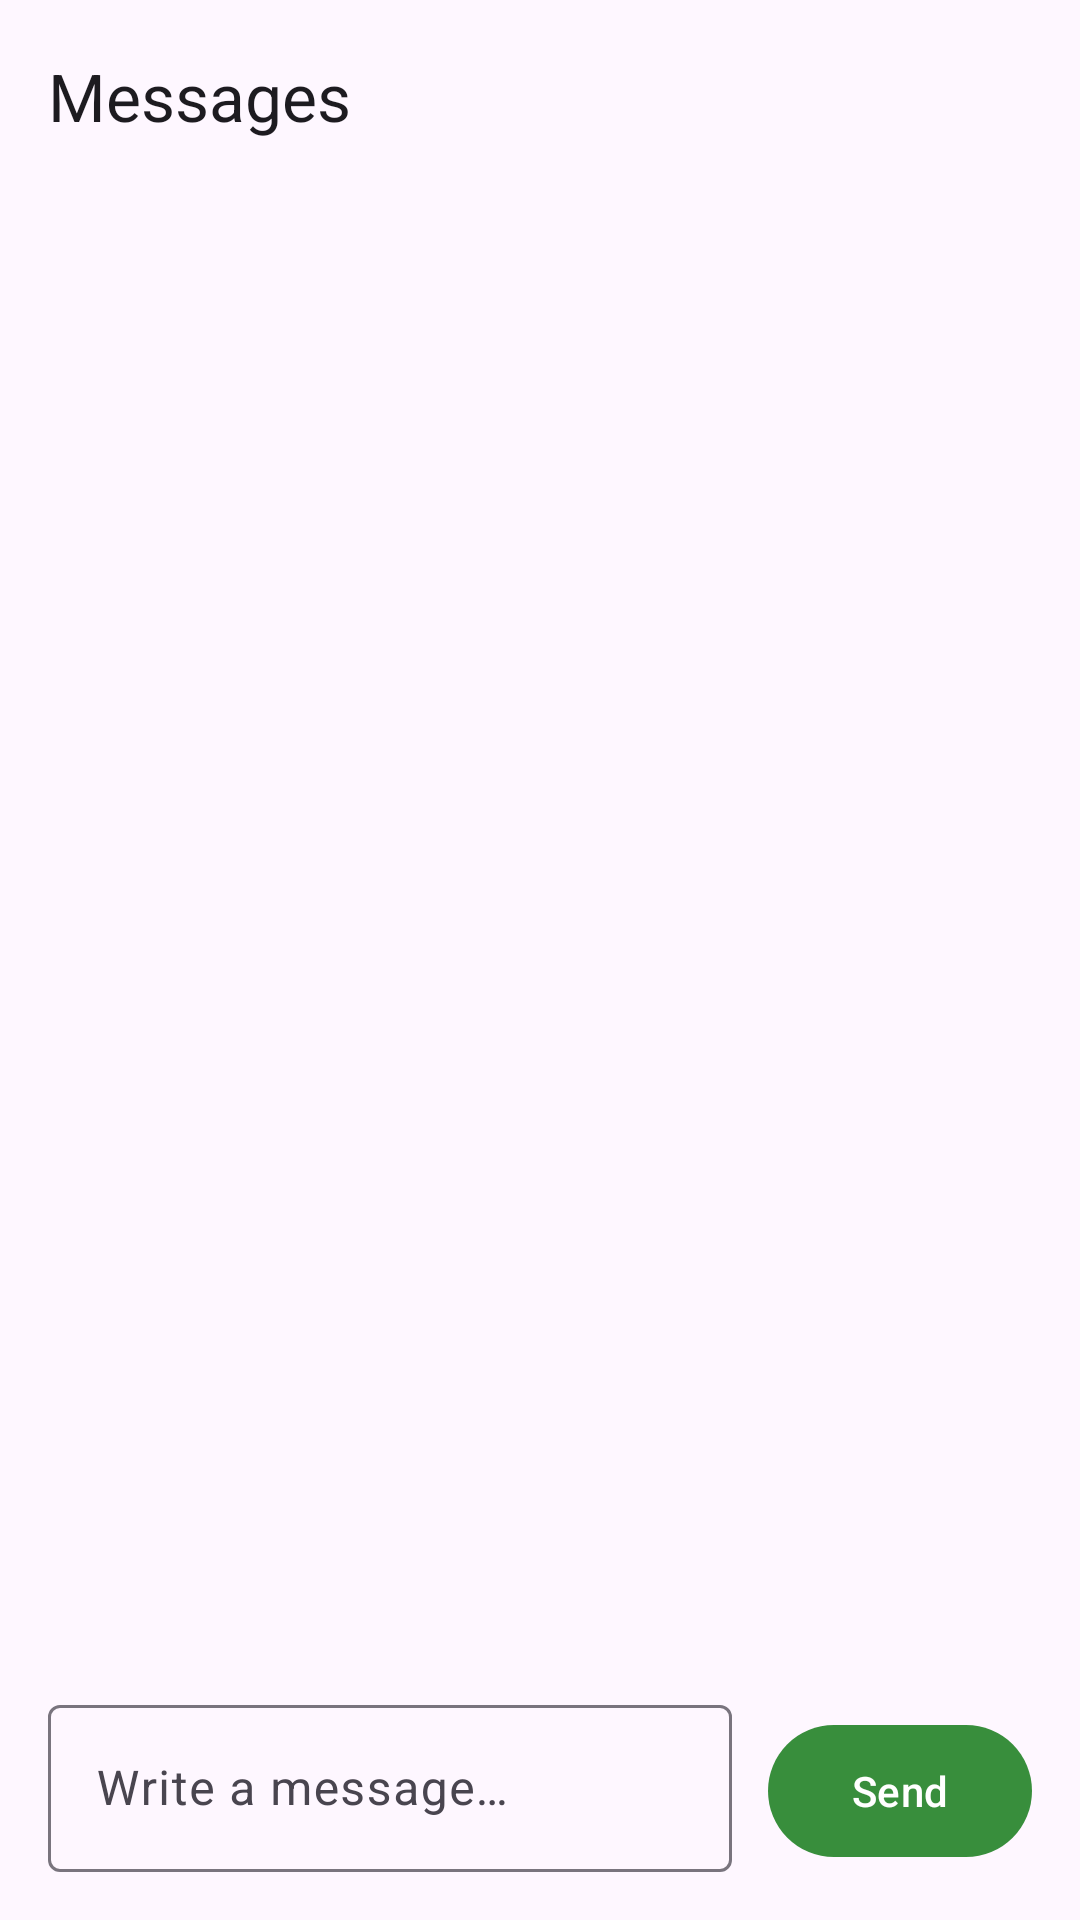

The Android layout XML behind this screen, and the referenced resources:
<!-- AndroidManifest.xml: application theme Theme.Rebook -->
<!-- res/layout/fragment_book_message.xml -->
<?xml version="1.0" encoding="utf-8"?>

<LinearLayout xmlns:android="http://schemas.android.com/apk/res/android"
    xmlns:app="http://schemas.android.com/apk/res-auto"
    xmlns:tools="http://schemas.android.com/tools"
    android:layout_width="match_parent"
    android:layout_height="match_parent"
    android:orientation="vertical"
    android:background="?attr/colorSurface">

    <com.google.android.material.appbar.AppBarLayout
        android:layout_width="match_parent"
        android:layout_height="wrap_content">

        <com.google.android.material.appbar.MaterialToolbar
            android:id="@+id/toolbar"
            android:layout_width="match_parent"
            android:layout_height="?attr/actionBarSize"
            app:title="@string/messages_screen_title"
            app:navigationIcon="@drawable/ic_arrow_back"
            app:navigationContentDescription="@string/back" />

    </com.google.android.material.appbar.AppBarLayout>

    <FrameLayout
        android:layout_width="match_parent"
        android:layout_height="0dp"
        android:layout_weight="1">

        <androidx.recyclerview.widget.RecyclerView
            android:id="@+id/recycler_messages"
            android:layout_width="match_parent"
            android:layout_height="match_parent"
            android:clipToPadding="false"
            android:paddingTop="8dp"
            android:paddingBottom="8dp"
            tools:listitem="@layout/item_message" />

        <ProgressBar
            android:id="@+id/progress_list"
            android:layout_width="wrap_content"
            android:layout_height="wrap_content"
            android:layout_gravity="center"
            android:visibility="gone" />

        <TextView
            android:id="@+id/tv_empty"
            android:layout_width="match_parent"
            android:layout_height="wrap_content"
            android:layout_gravity="center"
            android:gravity="center"
            android:padding="24dp"
            android:text="@string/empty_messages"
            android:textAppearance="?attr/textAppearanceBodyLarge"
            android:textColor="?attr/colorOnSurfaceVariant"
            android:visibility="gone" />

    </FrameLayout>

    <ProgressBar
        android:id="@+id/progress_send"
        style="?android:attr/progressBarStyleHorizontal"
        android:layout_width="match_parent"
        android:layout_height="wrap_content"
        android:indeterminate="true"
        android:visibility="gone" />

    <LinearLayout
        android:layout_width="match_parent"
        android:layout_height="wrap_content"
        android:orientation="horizontal"
        android:padding="16dp"
        android:gravity="bottom">

        <com.google.android.material.textfield.TextInputLayout
            android:id="@+id/input_layout_message"
            style="@style/Widget.Material3.TextInputLayout.OutlinedBox"
            android:layout_width="0dp"
            android:layout_height="wrap_content"
            android:layout_weight="1"
            android:hint="@string/hint_message">

            <com.google.android.material.textfield.TextInputEditText
                android:id="@+id/et_message"
                android:layout_width="match_parent"
                android:layout_height="wrap_content"
                android:inputType="textCapSentences|textMultiLine"
                android:maxLines="4" />

        </com.google.android.material.textfield.TextInputLayout>

        <com.google.android.material.button.MaterialButton
            android:id="@+id/btn_send"
            style="@style/Widget.Material3.Button"
            android:layout_width="wrap_content"
            android:layout_height="wrap_content"
            android:layout_marginStart="12dp"
            android:minHeight="52dp"
            android:text="@string/send_message" />

    </LinearLayout>

</LinearLayout>
<!-- res/layout/item_message.xml (included above) -->
<?xml version="1.0" encoding="utf-8"?>

<LinearLayout xmlns:android="http://schemas.android.com/apk/res/android"
    xmlns:app="http://schemas.android.com/apk/res-auto"
    android:layout_width="match_parent"
    android:layout_height="wrap_content"
    android:orientation="horizontal"
    android:paddingHorizontal="12dp"
    android:paddingVertical="4dp">

    <View
        android:id="@+id/spacer_start"
        android:layout_width="0dp"
        android:layout_height="0dp"
        android:layout_weight="0" />

    <com.google.android.material.card.MaterialCardView
        android:id="@+id/card_message"
        android:layout_width="wrap_content"
        android:layout_height="wrap_content"
        android:layout_weight="0"
        app:cardCornerRadius="12dp"
        app:cardElevation="1dp"
        app:strokeWidth="0dp">

        <TextView
            android:id="@+id/tv_message_text"
            android:layout_width="wrap_content"
            android:layout_height="wrap_content"
            android:maxWidth="280dp"
            android:paddingHorizontal="14dp"
            android:paddingVertical="10dp"
            android:textAppearance="?attr/textAppearanceBodyMedium"
            android:textColor="?attr/colorOnSurface" />

    </com.google.android.material.card.MaterialCardView>

    <View
        android:id="@+id/spacer_end"
        android:layout_width="0dp"
        android:layout_height="0dp"
        android:layout_weight="1" />

</LinearLayout>
<!-- resources referenced by this layout -->
<resources>
  <string name="back">Back</string>
  <string name="empty_messages">No messages yet. Say hello!</string>
  <string name="hint_message">Write a message…</string>
  <string name="messages_screen_title">Messages</string>
  <string name="send_message">Send</string>
  <style name="Theme.Rebook" parent="Base.Theme.Rebook" />
  <style name="Base.Theme.Rebook" parent="Theme.Material3.DayNight.NoActionBar">
          <item name="colorPrimary">@color/green_primary</item>
          <item name="colorPrimaryVariant">@color/green_primary_variant</item>
          <item name="colorSecondary">@color/blue_secondary</item>
          <item name="colorSecondaryVariant">@color/blue_secondary_variant</item>
          <item name="colorError">@color/error_red</item>
          <item name="colorOnPrimary">@color/on_primary</item>
      </style>
  <color name="green_primary">#388E3C</color>
  <color name="green_primary_variant">#1B5E20</color>
  <color name="blue_secondary">#1976D2</color>
  <color name="blue_secondary_variant">#0D47A1</color>
  <color name="error_red">#D32F2F</color>
  <color name="on_primary">#FFFFFF</color>
</resources>
